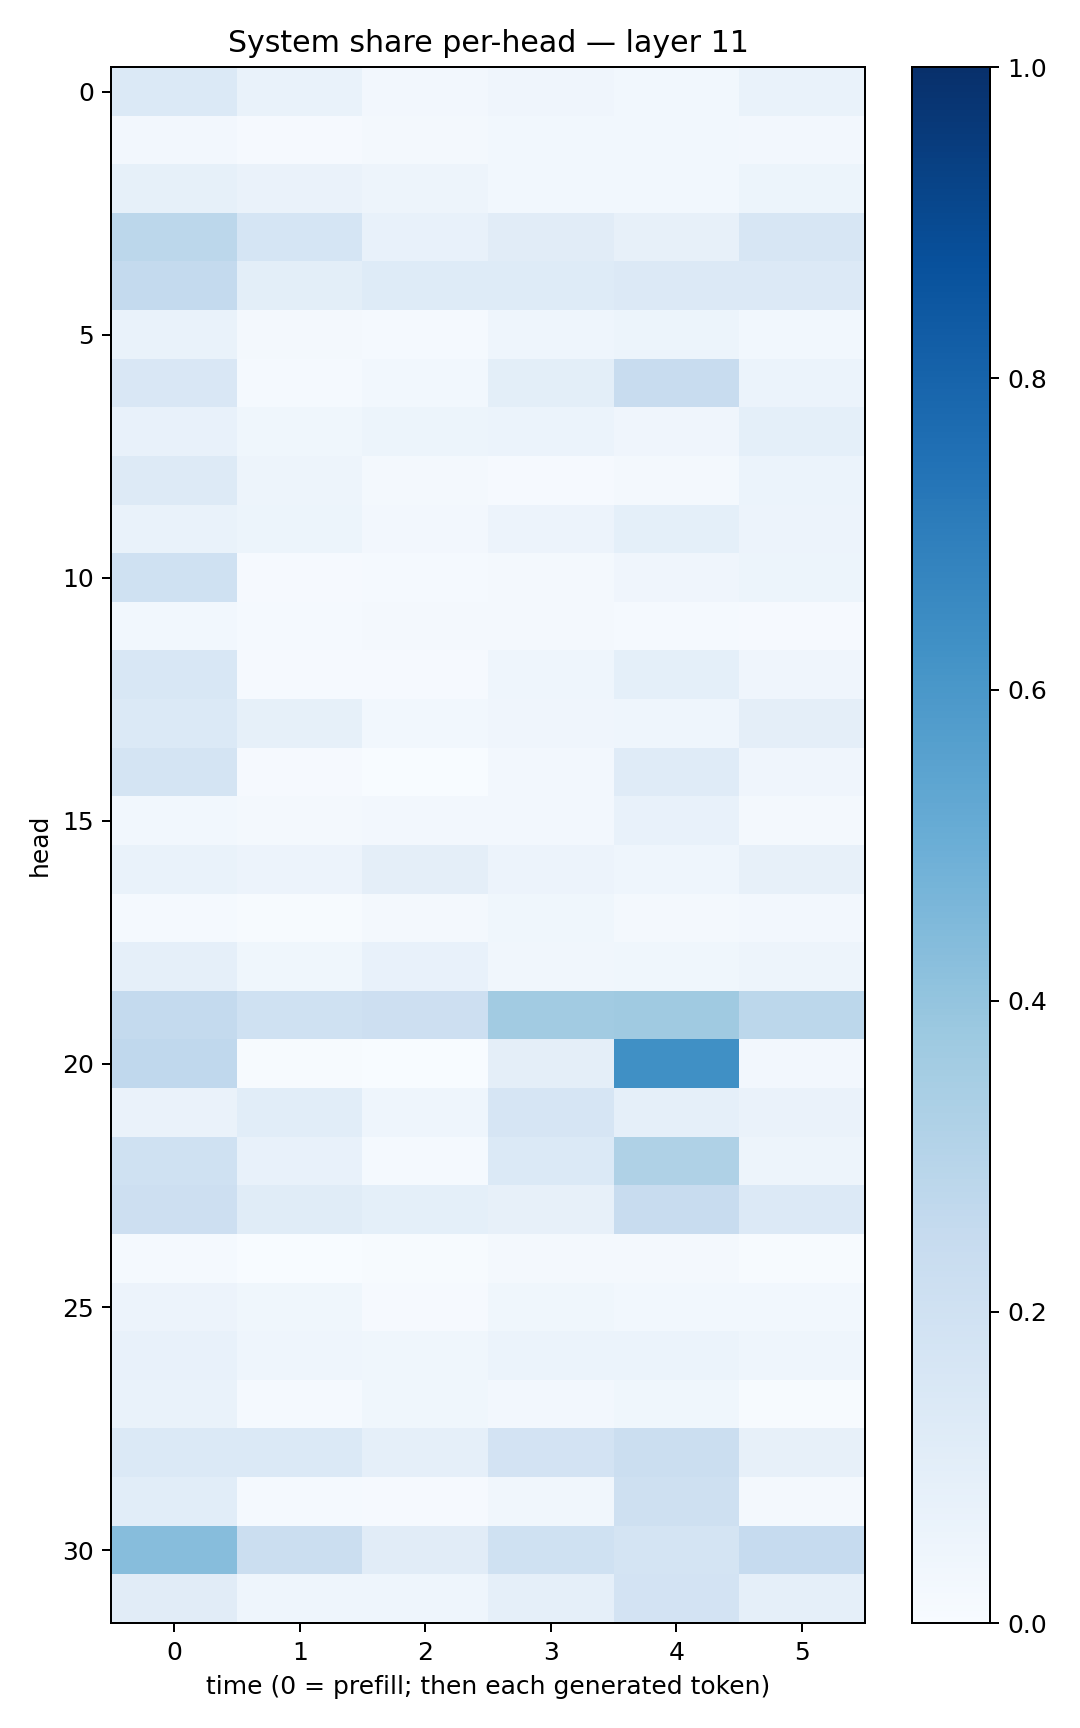

Data behind this chart, as committed beside it:
0.13907589, 0.067672566, 0.02592748, 0.040065773, 0.03016453, 0.06641812
0.02406, 0.009528, 0.02004, 0.03057, 0.03048, 0.02651
0.08531, 0.06584, 0.05064, 0.02897, 0.03092, 0.05411
0.2791, 0.1707, 0.07359, 0.1126, 0.0819, 0.1615
0.2563, 0.1013, 0.1212, 0.1242, 0.1337, 0.1339
0.06773, 0.01651, 0.01383, 0.04478, 0.05136, 0.02882
0.1512, 0.01195, 0.02975, 0.09889, 0.2391, 0.06241
0.07192, 0.03668, 0.05444, 0.06188, 0.04289, 0.09309
0.1316, 0.04768, 0.02056, 0.008369, 0.01809, 0.06032
0.06719, 0.05137, 0.02536, 0.05844, 0.09276, 0.05557
0.1997, 0.008701, 0.01233, 0.019, 0.03954, 0.05267
0.028, 0.01421, 0.02329, 0.01705, 0.01558, 0.008844
0.1558, 0.01013, 0.008687, 0.04641, 0.09222, 0.03944
0.1385, 0.08334, 0.0305, 0.04158, 0.04681, 0.0961
0.1785, 0.01119, 0.001056, 0.02638, 0.1176, 0.04146
0.03017, 0.01843, 0.02622, 0.02532, 0.07614, 0.01642
0.0692, 0.05545, 0.09414, 0.05733, 0.04606, 0.08098
0.01201, 0.007287, 0.02084, 0.03753, 0.018, 0.02591
0.08875, 0.03547, 0.07206, 0.03328, 0.03772, 0.04833
0.2569, 0.2005, 0.2131, 0.3607, 0.3696, 0.2811
0.2695, 0.007526, 0.001555, 0.09468, 0.6304, 0.02344
0.06482, 0.1089, 0.04332, 0.1669, 0.08688, 0.06633
0.2027, 0.07432, 0.01237, 0.1403, 0.323, 0.04693
0.2128, 0.117, 0.09361, 0.07969, 0.2401, 0.1342
0.01409, 0.002716, 0.005011, 0.02276, 0.01579, 0.006128
0.05845, 0.03703, 0.01059, 0.03858, 0.02937, 0.02954
0.07098, 0.04671, 0.03606, 0.05948, 0.06176, 0.04415
0.06806, 0.01396, 0.03541, 0.02578, 0.03647, 0.007446
0.1397, 0.1398, 0.08621, 0.1825, 0.2195, 0.08132
0.1063, 0.01371, 0.01014, 0.0335, 0.206, 0.0157
0.4308, 0.2228, 0.1099, 0.201, 0.1781, 0.2471
0.1104, 0.04378, 0.04306, 0.08958, 0.1827, 0.08881
